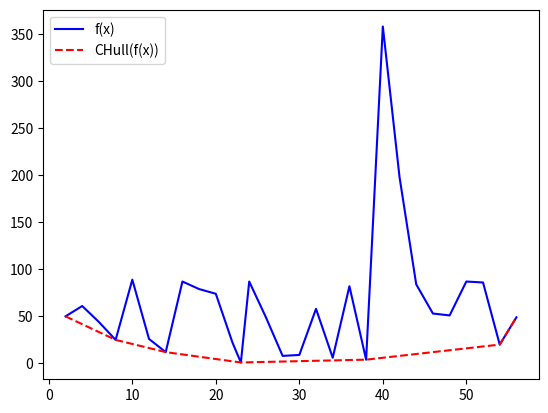

Python code for this plot:
import matplotlib.pyplot as plt

S=[[2,50],
[4,61],
[6,44],
[8,25],
[10,89],
[12,26],
[14,12],
[16,87],
[18,79],
[20,74],
[22,22],
[23,1],
[24,87],
[26,49],
[28,8],
[30,9],
[32,58],
[34,6],
[36,82],
[38,4],
[40,358],
[42,198],
[44,84],
[46,53],
[48,51],
[50,87],
[52,86],
[54,20],
[56,49]]
hull = [S[0]]

def grad(x0,x1,y0,y1):
	return (y1-y0)/(x1-x0)

def get_min(S):
	min_index = 0
	min_val = 100
	for i in range(0, len(S)-1):
		if S[i][1] <= min_val:
			min_val = S[i][1]
			min_index = i
	return min_index

def conv_hull(S):
	curr_point = 0
	while S[-1] not in hull:
		grads = []
		for i in range(curr_point, len(S)-1):
			grads.append(grad(S[curr_point][0],S[i+1][0],S[curr_point][1],S[i+1][1]))
		

		m = grads.index(min(grads))
		hull.append(S[curr_point+1+m])
		curr_point = curr_point+1+m



conv_hull(S)

sX = []
sY = []
lX = []
lY = []

for i in S:
	sX.append(i[0])
	sY.append(i[1])
for i in hull:
	lX.append(i[0])
	lY.append(i[1])

plt.plot(sX,sY, color="blue", label="f(x)")
plt.plot(lX,lY, '--r', label="CHull(f(x))")
plt.legend(loc="upper left")
plt.show()